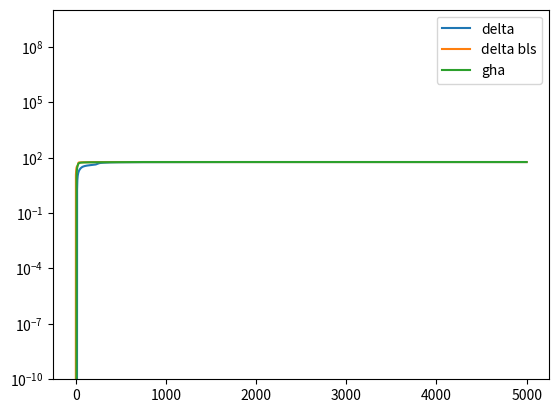

Write Python code to recreate this figure.
import numpy as np


class GEPSolver:
    def __init__(self, learning_rate=1e-3, epochs=5000, components=3, method="eg", return_eigvals=True, line_search=False,
                 momentum=0.):
        self.u = None
        self.learning_rate = learning_rate
        self.epochs = epochs
        self.components = components
        self.method = method
        self.rho = 1e-1
        self.BU = None
        self.return_eigvals = return_eigvals
        self.line_search = line_search
        self.momentum = momentum

    def fit(self, A, B, u=None):
        if u is None:
            u=np.ones((A.shape[0], self.components))
            u /= np.sqrt(np.diag(u.T @ B @ u))
        else:
            u= u.copy()
        self.velocity = np.zeros_like(u)
        self.track = []
        for _ in range(self.epochs):
            u += self.momentum * self.velocity
            grads = self.grads(A, B, u)
            if self.line_search:
                self.backtracking_line_search(A, B, u, grads)
            self.velocity = self.momentum * self.velocity - self.learning_rate * grads
            u += self.velocity
            self.track.append(-self.objective(A, B, u))
        self.u = u
        if self.return_eigvals:
            uAu = u.T @ A @ u
            uBu = u.T @ B @ u
            vals=np.diag(uAu) / np.diag(uBu)
            self.eigenvalues = vals
        return self

    def grads(self, A, B, u):
        Aw = A @ u
        Bw = B @ u
        wAw = u.T @ Aw
        wBw = u.T @ Bw
        if self.method == "delta":
            grads = 2 * Aw -(Aw @ np.triu(wBw) + Bw @ np.triu(wAw))
        elif self.method == "delta2":
            grads = 2 * Aw -(Aw @ np.triu(wBw) + Bw @ np.triu(wAw)) - (Aw @ np.triu(wBw,1) + Bw @ np.triu(wAw,1))
        elif self.method == "deltaso":
            grads = 2 * Aw - (Aw @ wBw + Bw @ wAw)
        elif self.method == "ghaso":
            grads = 2 * Aw - 2 * Bw @ wAw
        elif self.method == "gha":
            grads = 2 * Aw - 2 * Bw @ np.triu(wAw)
        elif self.method == "gamma":
            u /= np.linalg.norm(u, axis=0)
            grads = self.gamma_grads(A, B, u)
        else:
            raise ValueError("Invalid method")
        return -grads

    def objective(self, A, B, u):
        Aw = A @ u
        Bw = B @ u
        wAw = u.T @ Aw
        wBw = u.T @ Bw
        return -2*np.trace(wAw) + np.trace(wAw@wBw)

    def backtracking_line_search(self, A, B, u, grads):
        while self.objective(A, B, u - self.learning_rate * grads) > self.objective(A, B,
                                                                                    u) - self.rho * self.learning_rate * np.linalg.norm(
                grads) ** 2:
            self.learning_rate *= 0.9
        return

    def gamma_grads(self, A, B, u):
        Aw = A @ u
        Bw = B @ u
        wAw = u.T @ Aw
        wBw = u.T @ Bw
        check = np.diag(wAw) / np.diag(wBw)
        y = u / np.sqrt(np.diag(wBw))
        rewards = Aw * np.diag(wBw) - Bw * np.diag(wAw)
        Ay = A @ y
        By = B @ y
        penalties = By @ np.triu(Ay.T @ u * np.diag(wBw), 1) - Bw * np.diag(np.tril(u.T @ By, -1) @ Ay.T @ u)
        grads = rewards - penalties
        return grads


def main():
    p = 20
    # A random generalized eigenvalue problem with symetric matrices A and B where A is not positive definite
    A = np.random.rand(p, p)
    B = np.random.rand(p, p)
    A = A.T @ A
    U, S, Vt = np.linalg.svd(A)
    S = np.arange(1,p+1,1)
    A = U @ np.diag(S) @ U.T
    B = np.eye(p)
    momentum=0.5
    components=3
    u=np.random.rand(p,components)
    #u /= np.sqrt(np.diag(u.T @ B @ u))
    
    

    from scipy.linalg import eigh
    # get largest eigenvalue and eigenvector
    w, u_ = eigh(A, B)
    v_true = np.diag(u_.T @ A @ u_)
    # Delta versions
    delta = GEPSolver(method="delta", momentum=momentum).fit(A,B,u=u)
    delta_bls = GEPSolver(method="delta", line_search=True, learning_rate=1).fit(A,B,u=u)
    deltaso = GEPSolver(method="deltaso", momentum=momentum).fit(A,B,u=u)
    # GHAGEP versions
    gha = GEPSolver(method="gha", momentum=momentum).fit(A,B,u=u)
    ghaso = GEPSolver(method="ghaso",momentum=momentum).fit(A,B,u=u)

    # print eigenvalues
    print("True eigenvalues: ", v_true)
    # print("Delta eigenvalues: ", delta.eigenvalues)
    print("Delta BLS eigenvalues: ", delta_bls.eigenvalues)
    # print("Deltaso eigenvalues: ", deltaso.eigenvalues)
    print("GHA eigenvalues: ", gha.eigenvalues)
    # print("GHASO eigenvalues: ", ghaso.eigenvalues)


    # plot the objective
    import matplotlib.pyplot as plt
    plt.plot(delta.track, label="delta")
    plt.plot(delta_bls.track, label="delta bls")
    # plt.plot(deltaso.track, label="deltaso")
    plt.plot(gha.track, label="gha")
    plt.yscale("log")
    plt.ylim(1e-10,1e10)
    plt.legend()
    plt.show()
    print()




if __name__ == '__main__':
    main()
